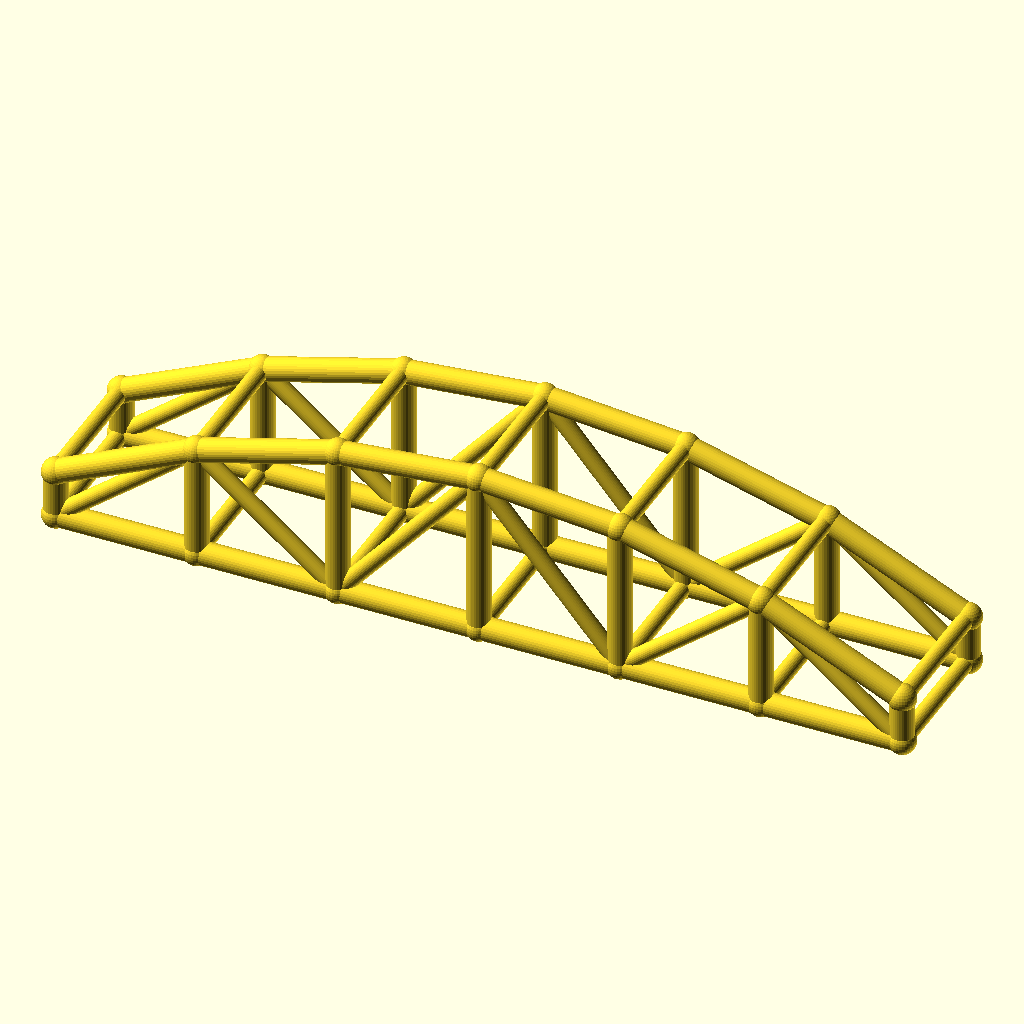
Cell 1: the model at its default parameters.
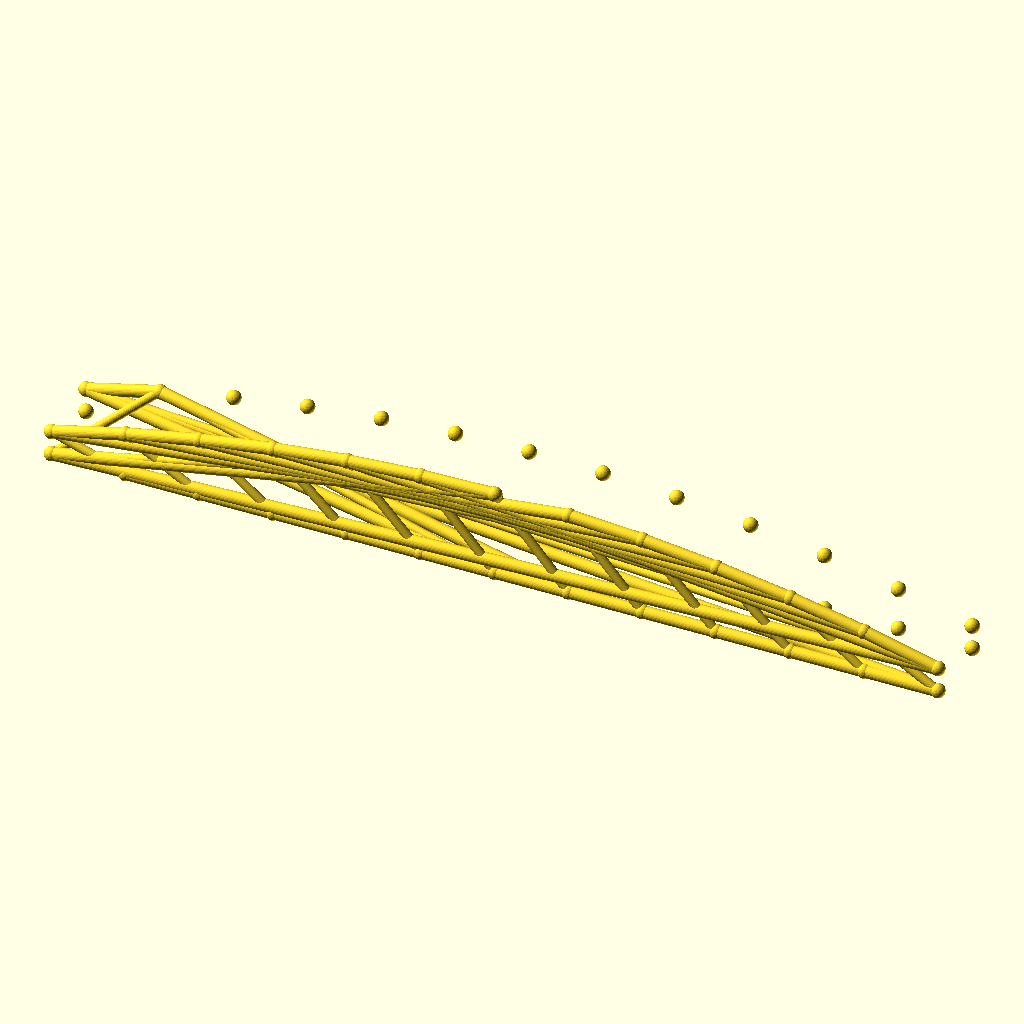
Cell 2: bays = 12 (everything else at default).
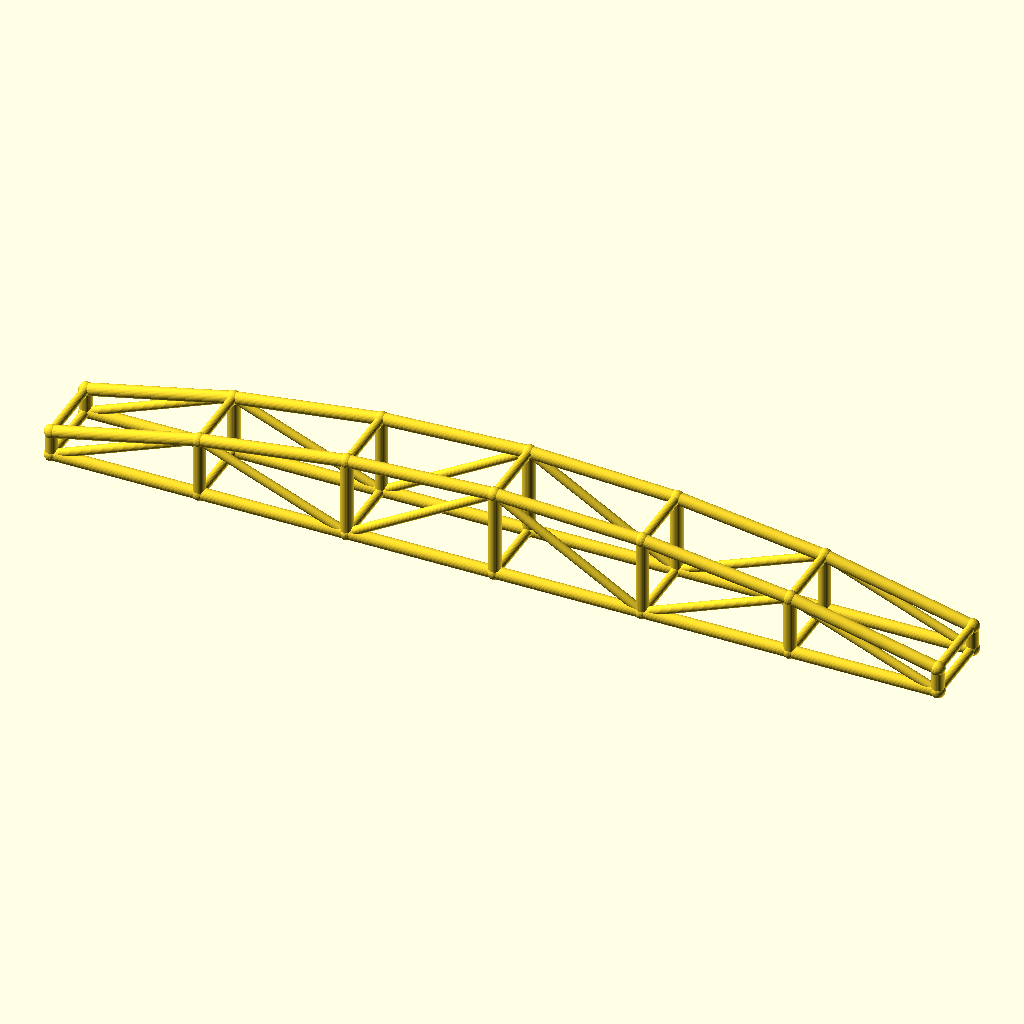
Cell 3: the same model with arch_bay = 60.
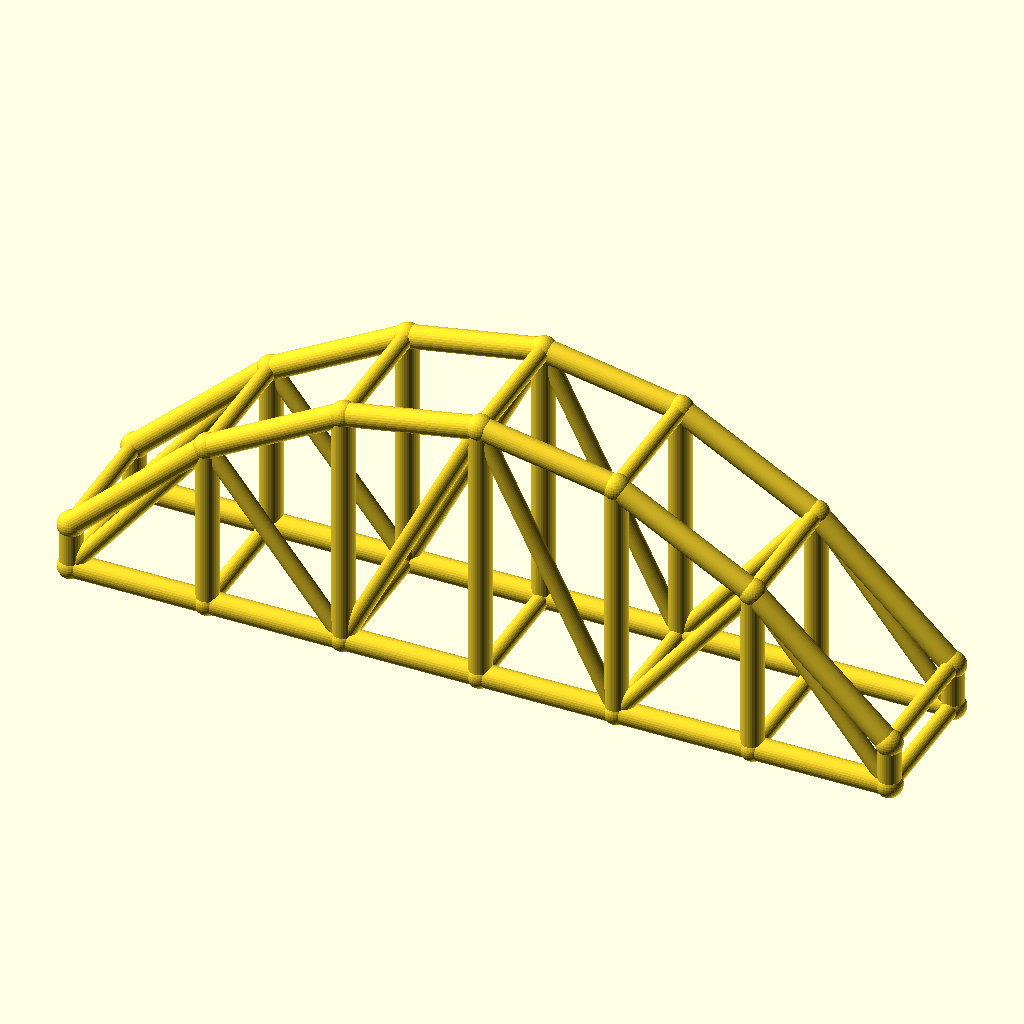
Cell 4: rise = 50 (everything else at default).
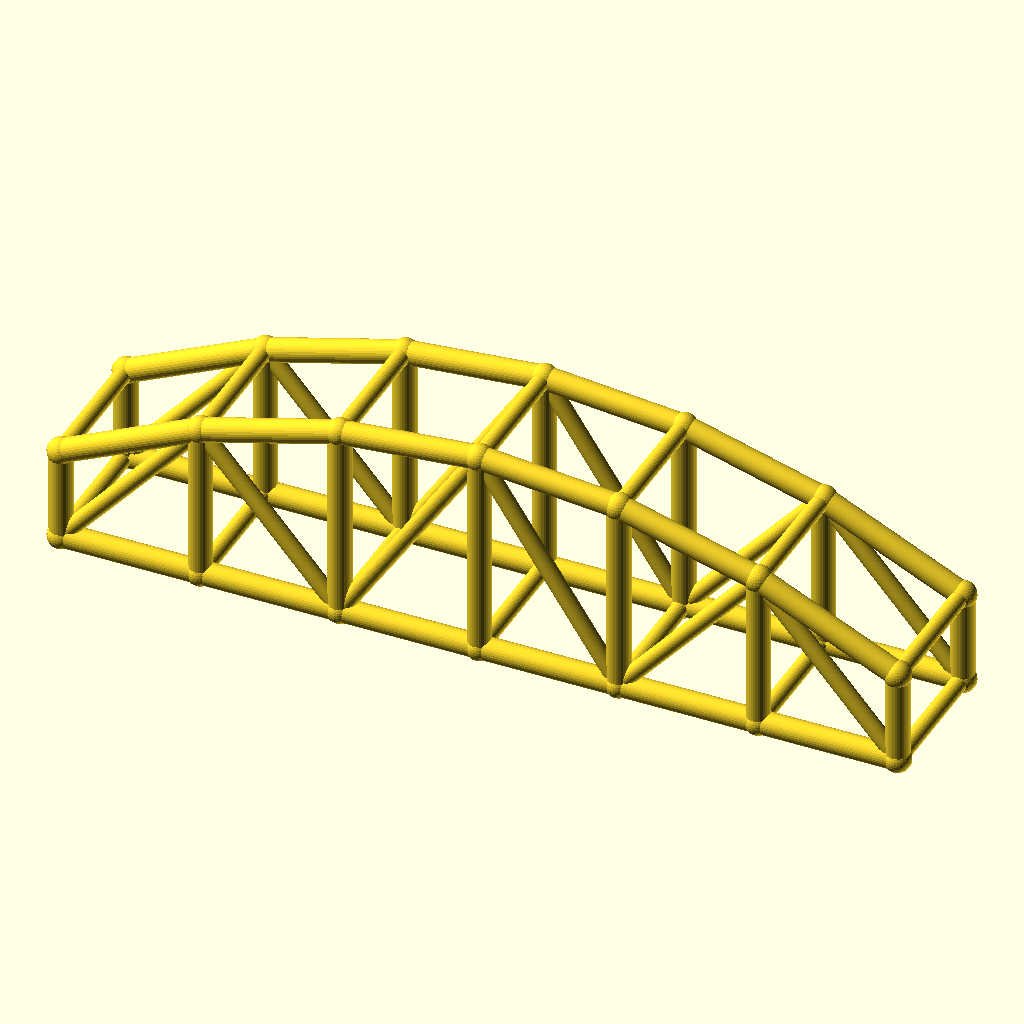
Cell 5: col_h = 20 (everything else at default).
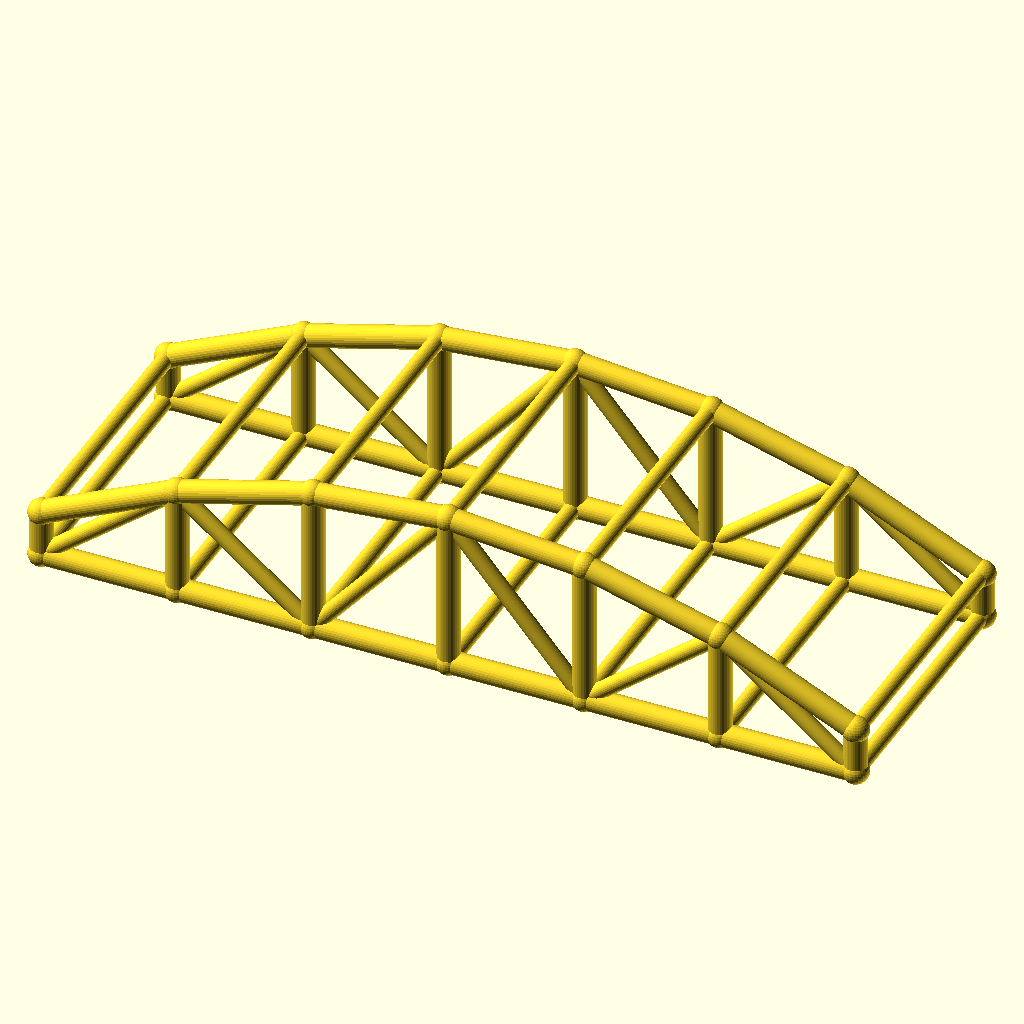
Cell 6 — arch_w set to 60, the other parameters unchanged.
All cells are drawn from the same view direction (rotation 55°, 0°, 25°, orthographic, colour scheme Cornfield), but the view is re-fitted for each cell, so position and scale can differ between cells as well as the parameter.
The OpenSCAD source (optional_data/data/wire3/archtruss/scene_0142.scad):
$fn = 32;

// ----------------------------------------------------------------------
// Arch truss pair: 6 bays of 30 mm, rise 25 mm
// ----------------------------------------------------------------------

// --- parameters (mm) ---
bays = 6;                 // number of arch bays
arch_bay = 30;            // bay length, X
rise = 25;                // arch rise over the tie
col_h = 10;               // end post height
arch_w = 30;              // distance between the two trusses, Y
chord_r = 2.5;            // chord radius
brace_r = 1.8;            // web and cross brace radius
joint_r = 2.9;            // joint ball radius

bbox_x = bays * arch_bay + 2 * joint_r;  // overall X, joints included
bbox_y = arch_w + 2 * joint_r;  // overall Y, joints included
bbox_z = col_h + rise + 2 * joint_r;  // overall Z, joints included
chord_d = 2 * chord_r;  // chord stock diameter
brace_d = 2 * brace_r;  // web stock diameter
arch_span = bays * arch_bay;  // truss span
crown_z = col_h + rise;  // crown height over the tie
nodes = concat([for (i = [0 : bays]) [i * arch_bay, 0, col_h + 4 * rise * (i / bays) * (1 - i / bays)]], [for (i = [0 : bays]) [i * arch_bay, 0, 0]], [for (i = [0 : bays]) [i * arch_bay, arch_w, col_h + 4 * rise * (i / bays) * (1 - i / bays)]], [for (i = [0 : bays]) [i * arch_bay, arch_w, 0]]);

module member(a, b, r) {
  /* round stock from joint a to joint b, ends buried in the joint balls */
  d = b - a;
  length = norm(d);
  translate(a) rotate([0, acos(d[2] / length), atan2(d[1], d[0])])
    cylinder(h = length, r = r);
}

module joint(p, r) {
  /* ball at the joint centre, fatter than every member meeting there */
  translate(p) sphere(r = r);
}

/* members - each call is one graph edge */
member(nodes[0], nodes[1], chord_r);
member(nodes[7], nodes[8], chord_r);
member(nodes[1], nodes[2], chord_r);
member(nodes[8], nodes[9], chord_r);
member(nodes[2], nodes[3], chord_r);
member(nodes[9], nodes[10], chord_r);
member(nodes[3], nodes[4], chord_r);
member(nodes[10], nodes[11], chord_r);
member(nodes[4], nodes[5], chord_r);
member(nodes[11], nodes[12], chord_r);
member(nodes[5], nodes[6], chord_r);
member(nodes[12], nodes[13], chord_r);
member(nodes[0], nodes[7], chord_r);
member(nodes[1], nodes[8], chord_r);
member(nodes[2], nodes[9], chord_r);
member(nodes[3], nodes[10], chord_r);
member(nodes[4], nodes[11], chord_r);
member(nodes[5], nodes[12], chord_r);
member(nodes[6], nodes[13], chord_r);
member(nodes[7], nodes[1], brace_r);
member(nodes[1], nodes[9], brace_r);
member(nodes[9], nodes[3], brace_r);
member(nodes[3], nodes[11], brace_r);
member(nodes[11], nodes[5], brace_r);
member(nodes[5], nodes[13], brace_r);
member(nodes[14], nodes[15], chord_r);
member(nodes[21], nodes[22], chord_r);
member(nodes[15], nodes[16], chord_r);
member(nodes[22], nodes[23], chord_r);
member(nodes[16], nodes[17], chord_r);
member(nodes[23], nodes[24], chord_r);
member(nodes[17], nodes[18], chord_r);
member(nodes[24], nodes[25], chord_r);
member(nodes[18], nodes[19], chord_r);
member(nodes[25], nodes[26], chord_r);
member(nodes[19], nodes[20], chord_r);
member(nodes[26], nodes[27], chord_r);
member(nodes[14], nodes[21], chord_r);
member(nodes[15], nodes[22], chord_r);
member(nodes[16], nodes[23], chord_r);
member(nodes[17], nodes[24], chord_r);
member(nodes[18], nodes[25], chord_r);
member(nodes[19], nodes[26], chord_r);
member(nodes[20], nodes[27], chord_r);
member(nodes[21], nodes[15], brace_r);
member(nodes[15], nodes[23], brace_r);
member(nodes[23], nodes[17], brace_r);
member(nodes[17], nodes[25], brace_r);
member(nodes[25], nodes[19], brace_r);
member(nodes[19], nodes[27], brace_r);
member(nodes[0], nodes[14], brace_r);
member(nodes[7], nodes[21], brace_r);
member(nodes[1], nodes[15], brace_r);
member(nodes[8], nodes[22], brace_r);
member(nodes[2], nodes[16], brace_r);
member(nodes[9], nodes[23], brace_r);
member(nodes[3], nodes[17], brace_r);
member(nodes[10], nodes[24], brace_r);
member(nodes[4], nodes[18], brace_r);
member(nodes[11], nodes[25], brace_r);
member(nodes[5], nodes[19], brace_r);
member(nodes[12], nodes[26], brace_r);
member(nodes[6], nodes[20], brace_r);
member(nodes[13], nodes[27], brace_r);

/* joint balls */
for (p = nodes) joint(p, joint_r);
Customizer parameters (derived from the source; name, type, default, range or options):
bays: number, default 6
arch_bay: number, default 30
rise: number, default 25
col_h: number, default 10
arch_w: number, default 30
chord_r: number, default 2.5
brace_r: number, default 1.8
joint_r: number, default 2.9
